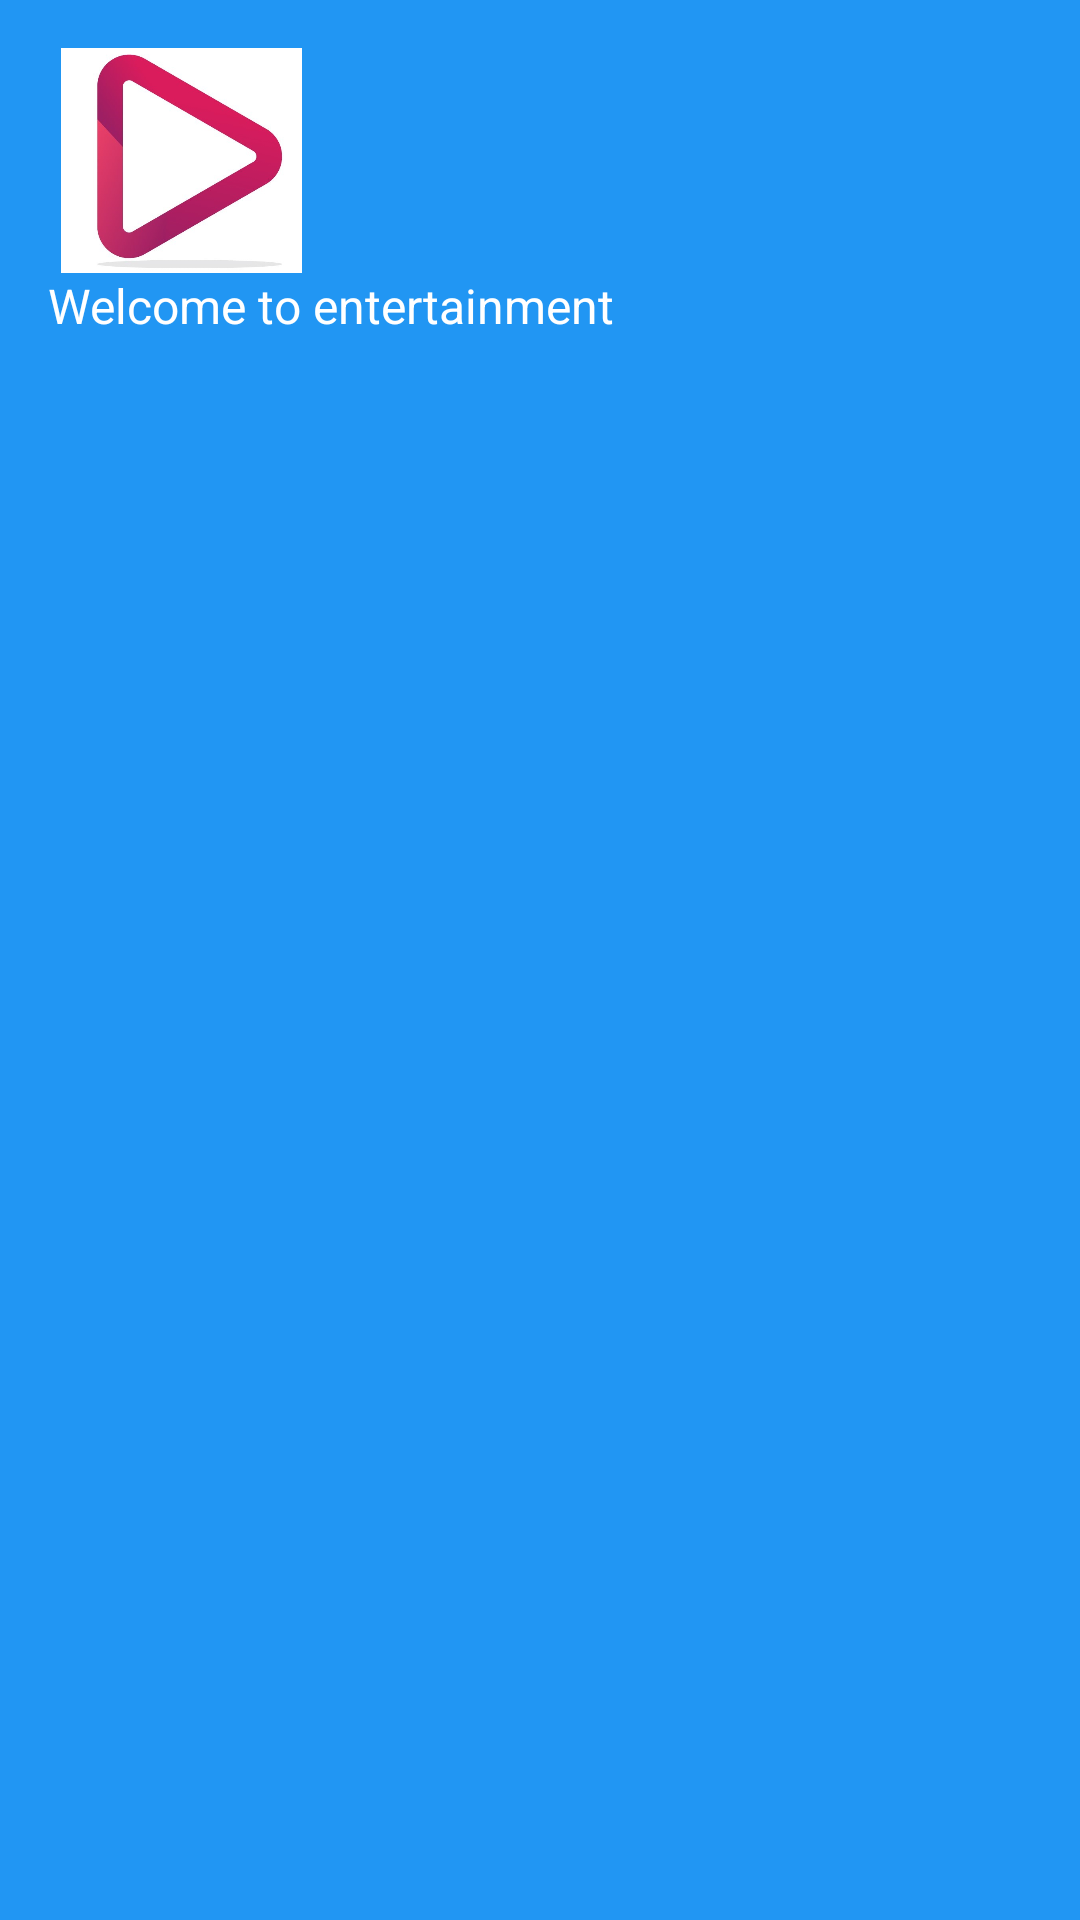

Android layout source for this screen:
<!-- AndroidManifest.xml: application theme Theme.VideoP -->
<!-- res/layout/nav_header.xml -->
<?xml version="1.0" encoding="utf-8"?>
<LinearLayout xmlns:android="http://schemas.android.com/apk/res/android"
    android:orientation="vertical"
    android:layout_width="match_parent"
    android:layout_height="130dp"
    android:background="#2196F3"
    android:padding="16dp"
    android:layout_marginTop="120dp">

    <ImageView
        android:layout_width="89dp"
        android:layout_height="75dp"
        android:src="@drawable/video_p" />
    <TextView
        android:text="@string/welcome_to_entertainment"
        android:textSize="16dp"
        android:textColor="@color/white"
        android:layout_width="wrap_content"
        android:layout_height="wrap_content"/>
</LinearLayout>
<!-- resources referenced by this layout -->
<resources>
  <!-- drawable video_p: jpg bitmap (drawable-v24, 23853 bytes) -->
  <string name="welcome_to_entertainment">Welcome to entertainment</string>
  <style name="Theme.VideoP" parent="Theme.MaterialComponents.DayNight.DarkActionBar">
          
          <item name="colorPrimary">@color/purple_500</item>
          <item name="colorPrimaryVariant">@color/purple_700</item>
          <item name="colorOnPrimary">@color/white</item>
          
          <item name="colorSecondary">@color/teal_200</item>
          <item name="colorSecondaryVariant">@color/teal_700</item>
          <item name="colorOnSecondary">@color/black</item>
          
          <item name="android:statusBarColor" tools:targetApi="l">?attr/colorPrimaryVariant</item>
          
      </style>
  <!-- not gathered from this repository: default colours our renderer supplied (Android Studio template values) -->
  <color name="purple_500">#FF6200EE</color>
  <color name="purple_700">#FF3700B3</color>
  <color name="teal_200">#FF03DAC5</color>
  <color name="teal_700">#FF018786</color>
  <color name="black">#FF000000</color>
  <color name="white">#FFFFFFFF</color>
</resources>
